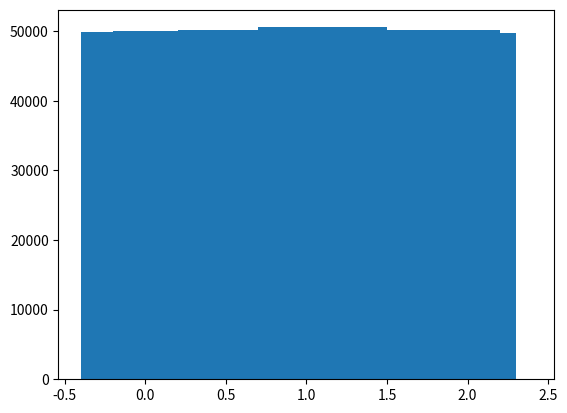

Recreate this plot in Python.
import random
import matplotlib.pyplot as plt

# d is the size of bicket
# n is the total number of randoms generated
def run(n, d, max):
    if max < 2:
        print("The maximum value of random should be greater than or equal to 2")
        exit()
    result = {}
    for i in range(int(max/d) + 1):
        result[i * d] = 0
    for i in range(n):
        t = random.random() * max
        partition = int(t / d) * d
        if(partition < 0):
            print("Partition is less than 0")
        result[partition] = result[partition] + 1

    plt.bar(result.keys(), result.values())
    #plt.xlim([0, max])
    plt.show()

run(1000000, 0.1, 2)